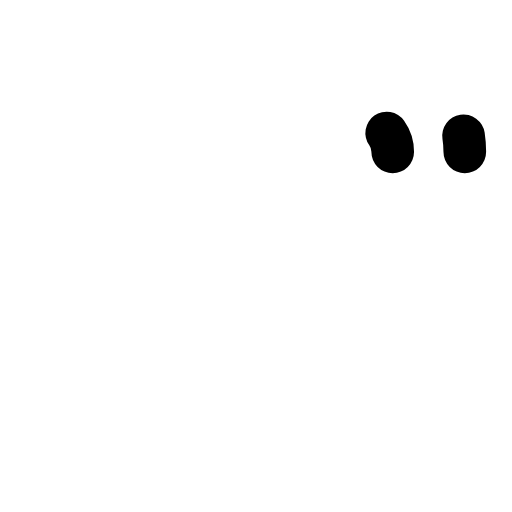
t = 0.00 s
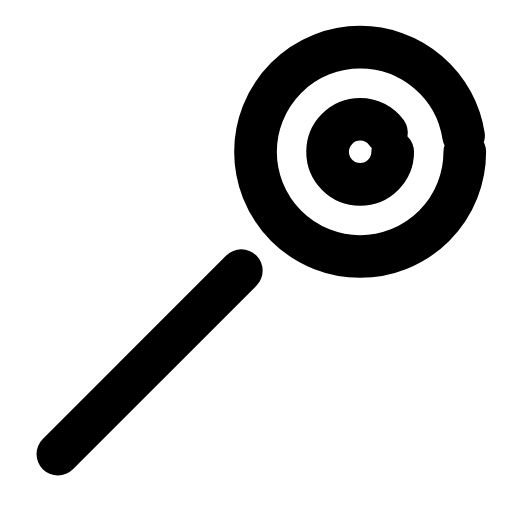
t = 0.24 s
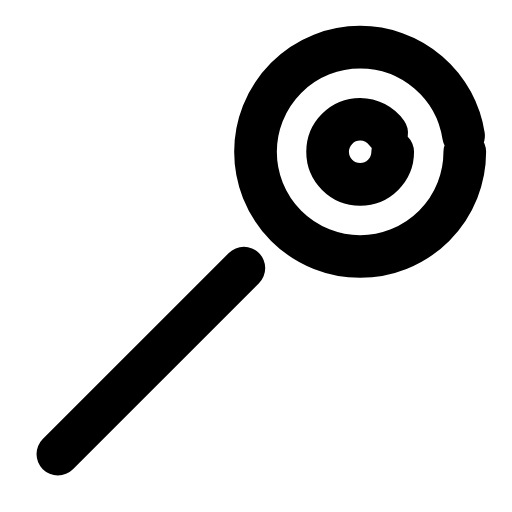
t = 0.47 s
t = 0.68 s: frame unchanged from t = 0.47 s, image omitted
t = 0.93 s: frame unchanged from t = 0.47 s, image omitted
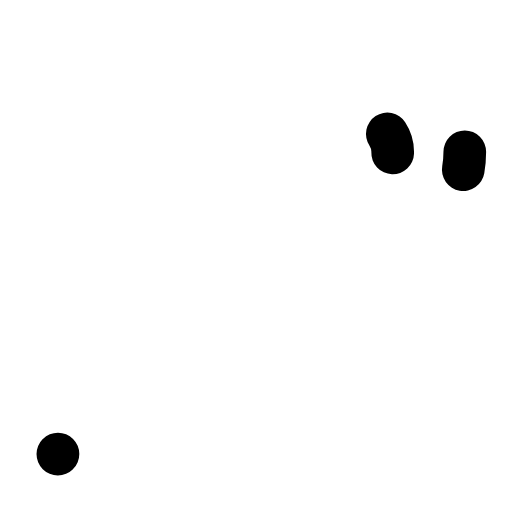
t = 1.17 s

The animated SVG that drew these frames (rendered in a browser with its animation timeline set to each time). Animation: 3 SMIL elements (animate=3); one cycle of 1.40 s, repeats indefinitely.

<svg xmlns="http://www.w3.org/2000/svg" width="24" height="24" viewBox="0 0 24 24" fill="none"><g transform="translate(-1.103 -1.058) scale(1.09)"><circle stroke="currentColor" stroke-width="1.835" stroke-linecap="round" stroke-linejoin="round" fill="none" cx="16.5" cy="7.5" r="4.5" pathLength="1" stroke-dasharray="1"><animate attributeName="stroke-dashoffset" values="1;1;0;0;0;0;1;1;1" keyTimes="0;0;0.189;0.45;0.6;0.774;0.9;0.9;1" dur="1.4s" repeatCount="indefinite" calcMode="spline" keySplines="0.16 1 0.3 1;0.16 1 0.3 1;0.16 1 0.3 1;0.16 1 0.3 1;0.16 1 0.3 1;0.16 1 0.3 1;0.16 1 0.3 1;0.16 1 0.3 1"/></circle><circle stroke="currentColor" stroke-width="1.835" stroke-linecap="round" stroke-linejoin="round" fill="none" cx="16.5" cy="7.5" r="1.4" pathLength="1" stroke-dasharray="1"><animate attributeName="stroke-dashoffset" values="1;1;0;0;0;0;1;1;1" keyTimes="0;0.0315;0.2205;0.45;0.6;0.753;0.879;0.9;1" dur="1.4s" repeatCount="indefinite" calcMode="spline" keySplines="0.16 1 0.3 1;0.16 1 0.3 1;0.16 1 0.3 1;0.16 1 0.3 1;0.16 1 0.3 1;0.16 1 0.3 1;0.16 1 0.3 1;0.16 1 0.3 1"/></circle><path stroke="currentColor" stroke-width="1.835" stroke-linecap="round" stroke-linejoin="round" fill="none" d="M3.5 20.5L11.5 12.5" pathLength="1" stroke-dasharray="1"><animate attributeName="stroke-dashoffset" values="1;1;0;0;0;0;1;1;1" keyTimes="0;0.063;0.252;0.45;0.6;0.732;0.858;0.9;1" dur="1.4s" repeatCount="indefinite" calcMode="spline" keySplines="0.16 1 0.3 1;0.16 1 0.3 1;0.16 1 0.3 1;0.16 1 0.3 1;0.16 1 0.3 1;0.16 1 0.3 1;0.16 1 0.3 1;0.16 1 0.3 1"/></path></g></svg>
